pico-8 play session: no input (idle), after a click and taps of 🅾, ❎, 🅾+❎, 🅾 in the second before t = 0

[t = 1 s] idle ~1s (no d-pad/buttons)
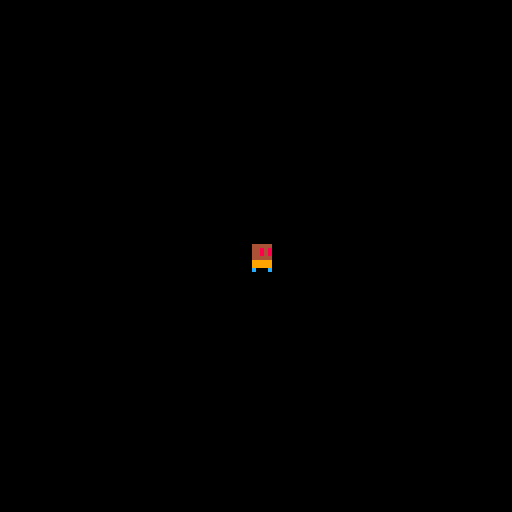

pico-8 cartridge
version 18
__lua__

function _init()

end

function _draw()


	cls()
	spr(1, 60, 60)
end

function _update()

end
__gfx__
00000000000000000000000000000000000000000000000000000000000000000000000000000000000000000000000000000000000000000000000000000000
00000000000444440000000000000000000000000000000000000000000000000000000000000000000000000000000000000000000000000000000000000000
00700700000448480000000000000000000000000000000000000000000000000000000000000000000000000000000000000000000000000000000000000000
00077000000448480000000000000000000000000000000000000000000000000000000000000000000000000000000000000000000000000000000000000000
00077000000444440000000000000000000000000000000000000000000000000000000000000000000000000000000000000000000000000000000000000000
00700700000999990000000000000000000000000000000000000000000000000000000000000000000000000000000000000000000000000000000000000000
00000000000999990000000000000000000000000000000000000000000000000000000000000000000000000000000000000000000000000000000000000000
00000000000c000c0000000000000000000000000000000000000000000000000000000000000000000000000000000000000000000000000000000000000000
